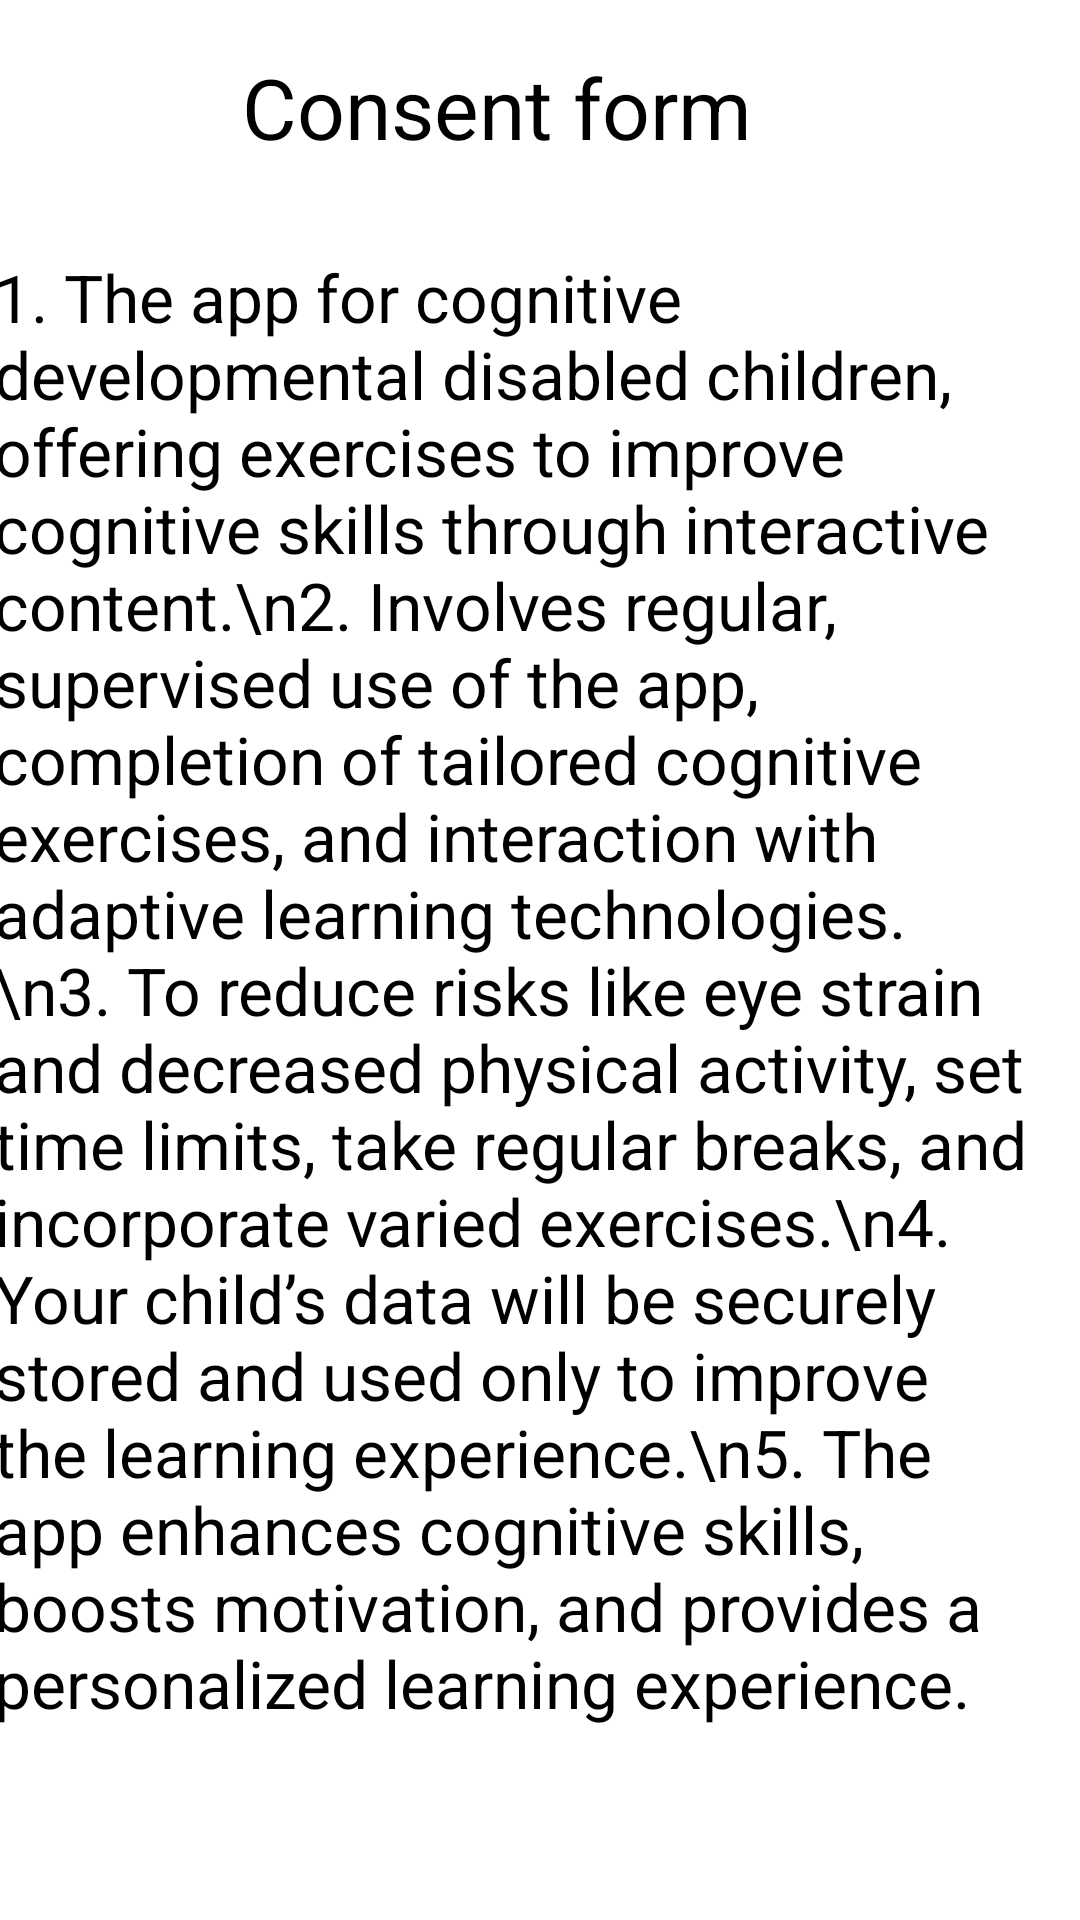

This screen was rendered from an Android layout file. Write that file and the resources it references.
<!-- AndroidManifest.xml: application theme Theme.CognitiveKidsHomeTraining -->
<!-- res/layout/consentpop_up.xml -->
<?xml version="1.0" encoding="utf-8"?>
<androidx.constraintlayout.widget.ConstraintLayout xmlns:android="http://schemas.android.com/apk/res/android"
    xmlns:app="http://schemas.android.com/apk/res-auto"
    xmlns:tools="http://schemas.android.com/tools"
    android:layout_width="370dp"
    android:layout_height="600dp"
    android:layout_gravity="center"
    >

    <TextView
        android:id="@+id/textView3"
        android:layout_width="wrap_content"
        android:layout_height="wrap_content"
        android:text="Consent form"
        android:textColor="@color/black"
        android:textSize="28dp"
        app:layout_constraintBottom_toBottomOf="parent"
        app:layout_constraintEnd_toEndOf="parent"
        app:layout_constraintHorizontal_bias="0.424"
        app:layout_constraintStart_toStartOf="parent"
        app:layout_constraintTop_toTopOf="parent"
        app:layout_constraintVertical_bias="0.028"></TextView>

    <TextView
        android:layout_width="365dp"
        android:layout_height="537dp"
        android:layout_marginTop="13dp"
        android:layout_marginBottom="2dp"
        android:text="1. The app for cognitive developmental disabled children, offering exercises to improve cognitive skills through interactive content.\n2. Involves regular, supervised use of the app, completion of tailored cognitive exercises, and interaction with adaptive learning technologies.\n3. To reduce risks like eye strain and decreased physical activity, set time limits, take regular breaks, and incorporate varied exercises.\n4. Your child’s data will be securely stored and used only to improve the learning experience.\n5. The app enhances cognitive skills, boosts motivation, and provides a personalized learning experience."
        android:textColor="@color/black"
        android:textSize="22dp"
        app:layout_constraintBottom_toBottomOf="parent"
        app:layout_constraintEnd_toEndOf="parent"
        app:layout_constraintHorizontal_bias="0.484"
        app:layout_constraintStart_toStartOf="parent"
        app:layout_constraintTop_toBottomOf="@+id/textView3"></TextView>

</androidx.constraintlayout.widget.ConstraintLayout>
<!-- resources referenced by this layout -->
<resources>
  <color name="black">#FF000000</color>
  <style name="Theme.CognitiveKidsHomeTraining" parent="Theme.MaterialComponents.DayNight.DarkActionBar">
          
          <item name="colorPrimary">@color/purple_500</item>
          <item name="colorPrimaryVariant">@color/purple_700</item>
          <item name="colorOnPrimary">@color/white</item>
          
          <item name="colorSecondary">@color/teal_200</item>
          <item name="colorSecondaryVariant">@color/teal_700</item>
          <item name="colorOnSecondary">@color/black</item>
          
          <item name="android:statusBarColor">?attr/colorPrimaryVariant</item>
          
      </style>
  <color name="purple_500">#FF6200EE</color>
  <color name="purple_700">#FF3700B3</color>
  <color name="white">#FFFFFFFF</color>
  <color name="teal_200">#FF03DAC5</color>
  <color name="teal_700">#FF018786</color>
</resources>
